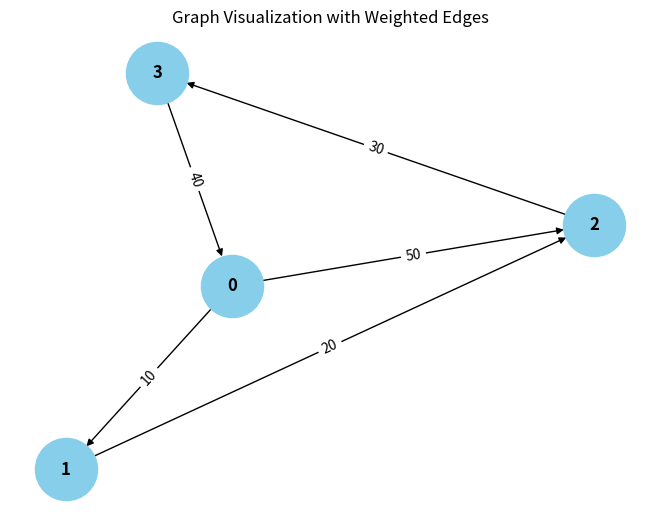

Source code (Python):
from collections import defaultdict

# ---------------------------
# WeightedGraph Class
# ---------------------------
class WeightedGraph:
    def __init__(self, vertices):
        self.vertices = vertices
        self.adj_list = {i: [] for i in range(vertices)}  # Adjacency list for the graph
        self.edges = []  # List to store the edges (u, v, weight)

    def add_edge(self, u, v, weight):
        """Add a single edge to the graph."""
        if (u, v, weight) not in self.edges:
            self.edges.append((u, v, weight))
            self.adj_list[u].append((v, weight))

    def add_multiple_edges(self, edges):
        """Add multiple edges at once."""
        for u, v, weight in edges:
            self.add_edge(u, v, weight)

    def get_edges(self):
        """Return all edges in the graph."""
        return self.edges

    def print_edges(self):
        """Print the edges of the graph."""
        print("Edges in the graph:")
        for u, v, weight in self.edges:
            print(f"{u} -> {v} (Weight: {weight})")

    def print_adj_list(self):
        """Print the adjacency list of the graph."""
        print("Adjacency List of the graph:")
        for u in self.adj_list:
            print(f"{u} -> {self.adj_list[u]}")

    def is_cyclic_directed(self):
        """Detect if there is a cycle in a directed graph using DFS."""
        visited = [False] * self.vertices
        rec_stack = [False] * self.vertices

        def dfs(v):
            visited[v] = True
            rec_stack[v] = True
            for neighbor, _ in self.adj_list[v]:
                if not visited[neighbor] and dfs(neighbor):
                    return True
                elif rec_stack[neighbor]:
                    return True
            rec_stack[v] = False
            return False

        for node in range(self.vertices):
            if not visited[node]:
                if dfs(node):
                    return True
        return False

    def is_cyclic_undirected(self):
        """Detect if there is a cycle in an undirected graph using DFS."""
        visited = [False] * self.vertices

        def dfs(v, parent):
            visited[v] = True
            for neighbor, _ in self.adj_list[v]:
                if not visited[neighbor]:
                    if dfs(neighbor, v):
                        return True
                elif parent != neighbor:
                    return True
            return False

        for node in range(self.vertices):
            if not visited[node]:
                if dfs(node, -1):
                    return True
        return False

    def is_negative_cycle(self):
        """Detect if there is a negative cycle using Bellman-Ford."""
        dist = [float("inf")] * self.vertices
        dist[0] = 0  # Start from node 0

        for _ in range(self.vertices - 1):
            for u, v, weight in self.edges:
                if dist[u] != float("inf") and dist[u] + weight < dist[v]:
                    dist[v] = dist[u] + weight

        for u, v, weight in self.edges:
            if dist[u] != float("inf") and dist[u] + weight < dist[v]:
                return True  # Negative cycle detected
        return False

    def reset_graph(self):
        """Reset the graph to its empty state."""
        self.edges = []  # Clear all edges
        self.adj_list = {i: [] for i in range(self.vertices)}  # Reset adjacency list for each vertex

    def union(self, parent, u, v):
        """Union-find helper function."""
        root_u = self.find_parent(parent, u)
        root_v = self.find_parent(parent, v)
        if root_u != root_v:
            parent[root_u] = root_v

    def find_parent(self, parent, v):
        """Find the root of the node using path compression."""
        if parent[v] == -1:
            return v
        parent[v] = self.find_parent(parent, parent[v])
        return parent[v]

    def is_cyclic_undirected_union_find(self):
        """Detect cycles in an undirected graph using Union-Find."""
        parent = [-1] * self.vertices

        for u, v, _ in self.edges:
            x = self.find_parent(parent, u)
            y = self.find_parent(parent, v)

            if x == y:
                return None
            self.union(parent, x, y)
        return False

    # ---------------------------
    # Helper functions for testing
    # ---------------------------

    def reset_graph_helper(self):
        """Reset the graph to an empty state for testing."""
        self.edges = []
        self.adj_list = defaultdict(list)

    def get_edges_helper(self):
        """Return all edges for testing."""
        return self.edges

    def add_multiple_edges_helper(self, edges):
        """Add multiple edges for testing."""
        for edge in edges:
            self.add_edge(*edge)

# ---------------------------
# Helper Class for Cycle Test Results
# ---------------------------
class CycleDetectionResults:
    def __init__(self):
        self.directed_cycle_detected = False
        self.undirected_cycle_detected = False
        self.negative_cycle_detected = False

# ---------------------------
# Additional Functionalities
# ---------------------------

class GraphRenderer:
    def __init__(self, graph):
        """Initialize the renderer for visualizing the graph."""
        self.graph = graph

    def render_edges(self):
        """Render the edges of the graph."""
        print("\nRendering edges of the graph:")
        for u, v, weight in self.graph.get_edges():
            print(f"{u} -> {v} (Weight: {weight})")

    def render_adj_list(self):
        """Render the adjacency list of the graph."""
        print("\nRendering adjacency list:")
        self.graph.print_adj_list()

    def render_summary(self):
        """Render a summary of the graph."""
        print("\nGraph summary:")
        print(f"Total vertices: {self.graph.vertices}")
        print(f"Total edges: {len(self.graph.get_edges())}")
        print(f"Is cyclic (directed): {self.graph.is_cyclic_directed()}")
        print(f"Is cyclic (undirected): {self.graph.is_cyclic_undirected()}")
        print(f"Has negative cycle: {self.graph.is_negative_cycle()}")

import matplotlib.pyplot as plt
import networkx as nx

class WeightedGraphVisualization:
    def __init__(self, graph):
        """Initialize the visualization of weighted graph."""
        self.graph = graph

    def visualize(self):
        """Visualize the graph with weighted edges using networkx and matplotlib."""
        G = nx.DiGraph()  # Using DiGraph for directed graph visualization

        # Add edges to the networkx graph
        for u, v, weight in self.graph.get_edges():
            G.add_edge(u, v, weight=weight)

        # Draw the graph
        pos = nx.spring_layout(G)  # Layout for node positioning
        edge_labels = nx.get_edge_attributes(G, 'weight')

        # Draw nodes, edges, and labels
        nx.draw(G, pos, with_labels=True, node_color='skyblue', node_size=2000, font_size=12, font_weight='bold')
        nx.draw_networkx_edge_labels(G, pos, edge_labels=edge_labels)

        # Display the plot
        plt.title("Graph Visualization with Weighted Edges")
        plt.show()


# ---------------------------
# Main Program
# ---------------------------

class WeightedGraphHandler:
    def __init__(self, vertices):
        """Initialize the graph handler."""
        self.graph = WeightedGraph(vertices)
        self.renderer = GraphRenderer(self.graph)
        self.visualizer = WeightedGraphVisualization(self.graph)

    def add_edges(self, edges):
        """Add edges to the graph."""
        for edge in edges:
            self.graph.add_edge(*edge)

    def render_graph(self):
        """Render the graph using the renderer."""
        self.renderer.render_edges()
        self.renderer.render_adj_list()

    def visualize_graph(self):
        """Visualize the graph using the visualizer."""
        self.visualizer.visualize()

    def cycle_detection_summary(self):
        """Print the cycle detection summary."""
        print("\nCycle detection summary:")
        print(f"Directed cycle detected: {self.graph.is_cyclic_directed()}")
        print(f"Undirected cycle detected: {self.graph.is_cyclic_undirected()}")
        print(f"Negative cycle detected: {self.graph.is_negative_cycle()}")

# ---------------------------
# Extended Graph Operations
# ---------------------------

class GraphCycleAnalysis:
    def __init__(self, graph):
        """Initialize cycle analysis on the graph."""
        self.graph = graph
        self.results = CycleDetectionResults()

    def analyze_cycles(self):
        """Analyze different types of cycles in the graph."""
        self.results.directed_cycle_detected = self.graph.is_cyclic_directed()
        self.results.undirected_cycle_detected = self.graph.is_cyclic_undirected()
        self.results.negative_cycle_detected = self.graph.is_negative_cycle()

    def print_analysis(self):
        """Print the analysis results."""
        print(f"Directed cycle detected: {self.results.directed_cycle_detected}")
        print(f"Undirected cycle detected: {self.results.undirected_cycle_detected}")
        print(f"Negative cycle detected: {self.results.negative_cycle_detected}")

# ---------------------------
# Main Function
# ---------------------------

if __name__ == "__main__":
    # Create a graph with 4 vertices (0, 1, 2, 3)
    graph_handler = WeightedGraphHandler(4)

    # Add some sample edges (u, v, weight)
    edges = [
        (0, 1, 10),  # Edge from 0 to 1 with weight 10
        (1, 2, 20),  # Edge from 1 to 2 with weight 20
        (2, 3, 30),  # Edge from 2 to 3 with weight 30
        (3, 0, 40),  # Edge from 3 to 0 with weight 40 (creates a directed cycle: 0 -> 1 -> 2 -> 3 -> 0)
        (0, 2, 50)  # Edge from 0 to 2 with weight 50
    ]

    # Add edges to the graph
    graph_handler.add_edges(edges)

    # Render the graph's edges and adjacency list
    graph_handler.render_graph()

    # Visualize the graph
    graph_handler.visualize_graph()

    # Detect and print the cycle results
    graph_handler.cycle_detection_summary()

    # Analyze cycles in detail
    cycle_analysis = GraphCycleAnalysis(graph_handler.graph)
    cycle_analysis.analyze_cycles()
    cycle_analysis.print_analysis()
